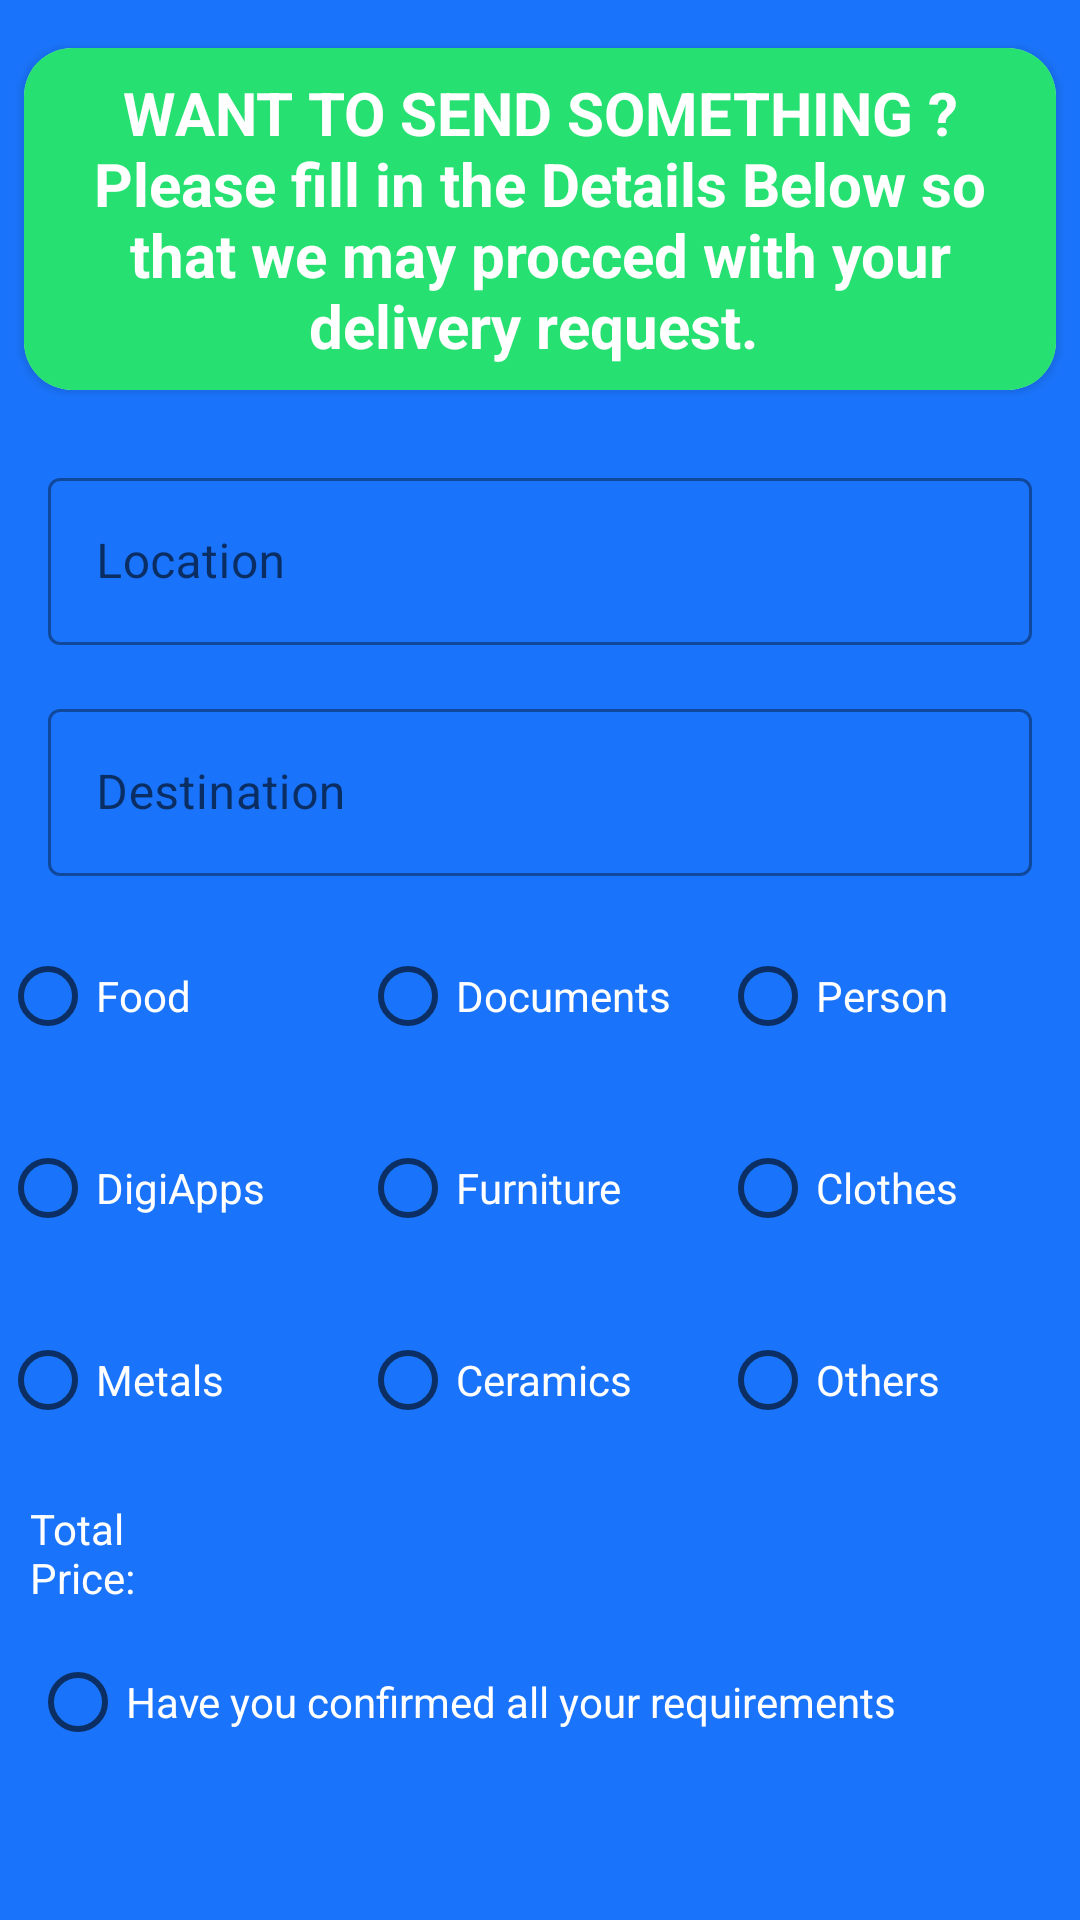

The Android layout XML behind this screen, and the referenced resources:
<!-- AndroidManifest.xml: application theme Theme.EldorHubDeliveries -->
<!-- res/layout/activity_delivery.xml -->
<?xml version="1.0" encoding="utf-8"?>
<LinearLayout xmlns:android="http://schemas.android.com/apk/res/android"
    xmlns:app="http://schemas.android.com/apk/res-auto"
    xmlns:tools="http://schemas.android.com/tools"
    android:layout_width="match_parent"
    android:layout_height="match_parent"
    android:orientation="vertical"
    android:background="#1A74FB"
    tools:context=".Ui.Delivery">

    <androidx.cardview.widget.CardView
        android:layout_marginVertical="16dp"
        android:layout_width="match_parent"
        android:layout_height="wrap_content"
        app:cardCornerRadius="16dp"
        android:layout_marginHorizontal="8dp"
        >
        <TextView
            android:padding="8dp"
            android:id="@+id/carName"
            android:layout_width="match_parent"
            android:layout_height="wrap_content"
            android:gravity="center"
            android:text="WANT TO SEND SOMETHING ?
Please fill in the Details Below
so that we may procced with your delivery request.
"
            android:background="#26E171"
            android:textColor="@color/white"
            android:textSize="20sp"
            android:textStyle="bold" />
    </androidx.cardview.widget.CardView>

    <com.google.android.material.textfield.TextInputLayout
        android:layout_marginVertical="8dp"
        android:id="@+id/textInputLayout"
        style="@style/Widget.MaterialComponents.TextInputLayout.OutlinedBox"
        android:layout_width="match_parent"
        android:layout_height="wrap_content"
        android:layout_marginHorizontal="16dp"
        tools:ignore="MissingConstraints"
        tools:layout_editor_absoluteX="16dp"
        tools:layout_editor_absoluteY="158dp">

        <com.google.android.material.textfield.TextInputEditText
            android:id="@+id/etLocation"
            android:layout_width="match_parent"
            android:layout_height="wrap_content"
            android:drawableStart="@drawable/ic_add_location"
            android:drawableLeft="@drawable/ic_add_location"
            android:drawablePadding="8dp"
            android:hint="Location"
            android:textColorHint="@color/white" />

    </com.google.android.material.textfield.TextInputLayout>


    <com.google.android.material.textfield.TextInputLayout
        style="@style/Widget.MaterialComponents.TextInputLayout.OutlinedBox"
        android:layout_width="match_parent"
        android:layout_marginVertical="8dp"
        android:layout_height="wrap_content"
        android:layout_marginHorizontal="16dp"
        tools:ignore="MissingConstraints"
        tools:layout_editor_absoluteX="20dp"
        tools:layout_editor_absoluteY="240dp">

        <com.google.android.material.textfield.TextInputEditText
            android:id="@+id/etDestination"
            android:layout_width="match_parent"
            android:layout_height="wrap_content"
            android:drawableStart="@drawable/ic_baseline_roofing_24"
            android:drawableLeft="@drawable/ic_baseline_roofing_24"
            android:drawablePadding="8dp"
            android:hint="Destination"
            android:textColorHint="@color/white" />

    </com.google.android.material.textfield.TextInputLayout>

    <LinearLayout

        android:layout_width="match_parent"
        android:layout_height="wrap_content"
        tools:layout_editor_absoluteX="0dp"
        tools:layout_editor_absoluteY="338dp"
        android:orientation="vertical"
        tools:ignore="MissingConstraints">

        <LinearLayout
            android:layout_marginVertical="8dp"
            android:layout_width="match_parent"
            android:layout_height="wrap_content"
            android:orientation="horizontal"
            android:weightSum="3"
            >

            <RadioButton
                android:id="@+id/radio1"
                android:layout_width="match_parent"
                android:layout_height="wrap_content"
                android:text="Food"
                android:layout_weight="1"
                android:textColor="@color/white"/>

            <RadioButton
                android:id="@+id/radio2"
                android:layout_width="match_parent"
                android:layout_height="wrap_content"
                android:text="Documents"
                android:layout_weight="1"
                android:textColor="@color/white"/>

            <RadioButton
                android:id="@+id/radio3"
                android:layout_width="match_parent"
                android:layout_height="wrap_content"
                android:layout_weight="1"
                android:checked="false"
                android:text="Person"
                android:textColor="@color/white" />

        </LinearLayout>

        <LinearLayout
            android:layout_marginVertical="8dp"
            android:layout_width="match_parent"
            android:layout_height="wrap_content"
            android:orientation="horizontal"
            android:weightSum="3"
            >

            <RadioButton
                android:id="@+id/radio4"
                android:layout_width="match_parent"
                android:layout_height="wrap_content"
                android:text="DigiApps"
                android:layout_weight="1"
                android:textColor="@color/white"/>

            <RadioButton
                android:id="@+id/radio5"
                android:layout_width="match_parent"
                android:layout_height="wrap_content"
                android:text="Furniture"
                android:layout_weight="1"
                android:textColor="@color/white"/>

            <RadioButton
                android:id="@+id/radio6"
                android:layout_width="match_parent"
                android:layout_height="wrap_content"
                android:text="Clothes"
                android:layout_weight="1"
                android:textColor="@color/white"/>
        </LinearLayout>

        <LinearLayout
            android:layout_marginVertical="8dp"
            android:layout_width="match_parent"
            android:layout_height="wrap_content"
            android:orientation="horizontal"
            android:weightSum="3"
            >

            <RadioButton
                android:id="@+id/radio7"
                android:layout_width="match_parent"
                android:layout_height="wrap_content"
                android:text="Metals"
                android:layout_weight="1"
                android:textColor="@color/white"/>

            <RadioButton
                android:id="@+id/radio8"
                android:layout_width="match_parent"
                android:layout_height="wrap_content"
                android:text="Ceramics"
                android:layout_weight="1"
                android:textColor="@color/white"/>

            <RadioButton
                android:id="@+id/radio9"
                android:layout_width="match_parent"
                android:layout_height="wrap_content"
                android:text="Others"
                android:layout_weight="1"
                android:textColor="@color/white"/>
        </LinearLayout>
    </LinearLayout>
    <LinearLayout
        android:layout_width="match_parent"
        android:layout_height="wrap_content">
    <TextView
        android:layout_marginVertical="8dp"
        android:layout_width="match_parent"
        android:layout_height="wrap_content"
        android:text="Total Price:"
        android:textColor="@color/white"
        android:layout_marginLeft="10dp"
        android:layout_marginRight="290dp">
    </TextView>
    </LinearLayout>

    <RadioButton
        android:layout_marginLeft="10dp"
        android:id="@+id/radioButton"
        android:layout_width="match_parent"
        android:layout_height="wrap_content"
        android:text="Have you confirmed all your requirements"
        android:textColor="@color/white"/>

    <LinearLayout
        android:layout_marginVertical="20dp"
        android:layout_width="match_parent"
        android:gravity="center"
        android:layout_height="wrap_content"
        android:orientation="horizontal">

        <Button
            android:layout_marginEnd="20dp"
            android:layout_width="wrap_content"
            android:layout_height="wrap_content"
            android:id="@+id/subs"
            android:backgroundTint="#26E171"
            android:text="Submit"/>

        <Button

            android:id="@+id/Payment"
            android:backgroundTint="#26E171"
            android:layout_width="wrap_content"
            android:layout_height="wrap_content"
            android:text="Payment" />

    </LinearLayout>






</LinearLayout>
<!-- resources referenced by this layout -->
<resources>
  <style name="Theme.EldorHubDeliveries" parent="Theme.MaterialComponents.DayNight.DarkActionBar">
          
          <item name="colorPrimary">@color/purple_500</item>
          <item name="colorPrimaryVariant">@color/purple_700</item>
          <item name="colorOnPrimary">@color/white</item>
          
          <item name="colorSecondary">@color/teal_200</item>
          <item name="colorSecondaryVariant">@color/teal_700</item>
          <item name="colorOnSecondary">@color/black</item>
          
          <item name="android:statusBarColor" tools:targetApi="l">?attr/colorPrimaryVariant</item>
          
      </style>
  <!-- not gathered from this repository: default colours our renderer supplied (Android Studio template values) -->
  <color name="purple_500">#FF6200EE</color>
  <color name="purple_700">#FF3700B3</color>
  <color name="teal_200">#FF03DAC5</color>
  <color name="teal_700">#FF018786</color>
  <color name="black">#FF000000</color>
  <color name="white">#FFFFFFFF</color>
</resources>
